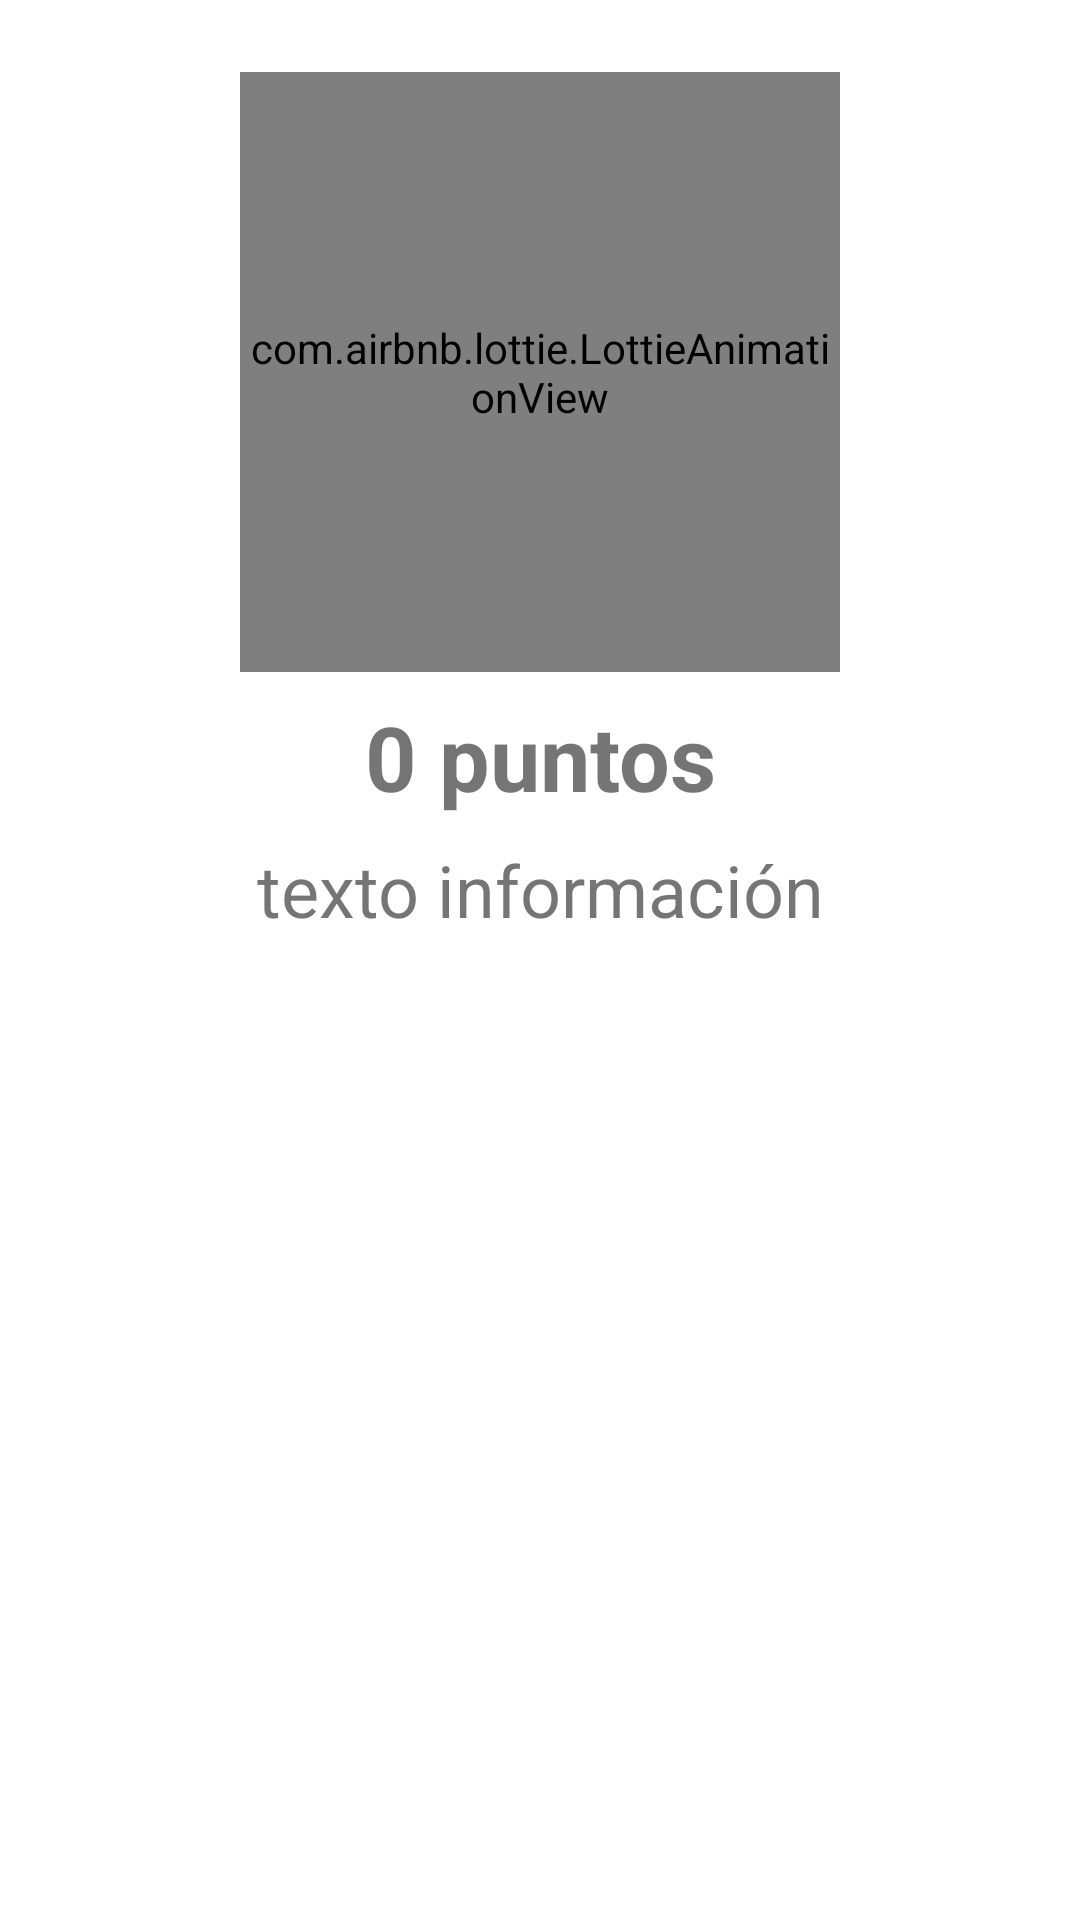

Layout XML and referenced resources for this Android screen:
<!-- AndroidManifest.xml: application theme Theme.TikCaTToe -->
<!-- res/layout/dialogo_game_over.xml -->
<?xml version="1.0" encoding="utf-8"?>
<androidx.constraintlayout.widget.ConstraintLayout xmlns:android="http://schemas.android.com/apk/res/android"
    xmlns:app="http://schemas.android.com/apk/res-auto"
    xmlns:tools="http://schemas.android.com/tools"
    android:layout_width="match_parent"
    android:layout_height="match_parent"
    android:padding="16dp">

    <com.airbnb.lottie.LottieAnimationView
        android:id="@+id/animation_view"
        android:layout_width="200dp"
        android:layout_height="200dp"
        android:layout_marginTop="8dp"
        app:layout_constraintEnd_toEndOf="parent"
        app:layout_constraintStart_toStartOf="parent"
        app:layout_constraintTop_toTopOf="parent"
        app:lottie_autoPlay="false"
        app:lottie_fileName="winner_animation.json"
        app:lottie_loop="true" />

    <TextView
        android:id="@+id/textViewPuntos"
        android:layout_width="wrap_content"
        android:layout_height="wrap_content"
        android:layout_marginTop="8dp"
        android:text="0 puntos"
        android:textSize="30sp"
        android:textStyle="bold"
        app:layout_constraintEnd_toEndOf="@+id/animation_view"
        app:layout_constraintStart_toStartOf="@+id/animation_view"
        app:layout_constraintTop_toBottomOf="@+id/animation_view" />

    <TextView
        android:id="@+id/textViewInformacion"
        android:layout_width="wrap_content"
        android:layout_height="wrap_content"
        android:layout_marginTop="8dp"
        android:text="texto información"
        android:textSize="24sp"
        app:layout_constraintEnd_toEndOf="@+id/textViewPuntos"
        app:layout_constraintStart_toStartOf="@+id/textViewPuntos"
        app:layout_constraintTop_toBottomOf="@+id/textViewPuntos" />

</androidx.constraintlayout.widget.ConstraintLayout>
<!-- resources referenced by this layout -->
<resources>
  <style name="Theme.TikCaTToe" parent="Theme.MaterialComponents.DayNight.NoActionBar">
          
          <item name="colorPrimary">@color/pinkDark_primary</item>
          <item name="colorPrimaryVariant">@color/gray_primary</item>
          <item name="colorOnPrimary">@color/white</item>
          
          <item name="colorSecondary">@color/pinkLight</item>
          <item name="colorSecondaryVariant">@color/gray_second</item>
          <item name="colorOnSecondary">@color/black</item>
          
          <item name="android:statusBarColor" tools:targetApi="l">?attr/colorPrimary</item>
          
      </style>
  <color name="pinkDark_primary">#5c007a</color>
  <color name="gray_primary">#B5B5B5</color>
  <color name="white">#FFFFFFFF</color>
  <color name="pinkLight">#c158dc</color>
  <color name="gray_second">#7E7E7E</color>
  <color name="black">#FF000000</color>
</resources>
